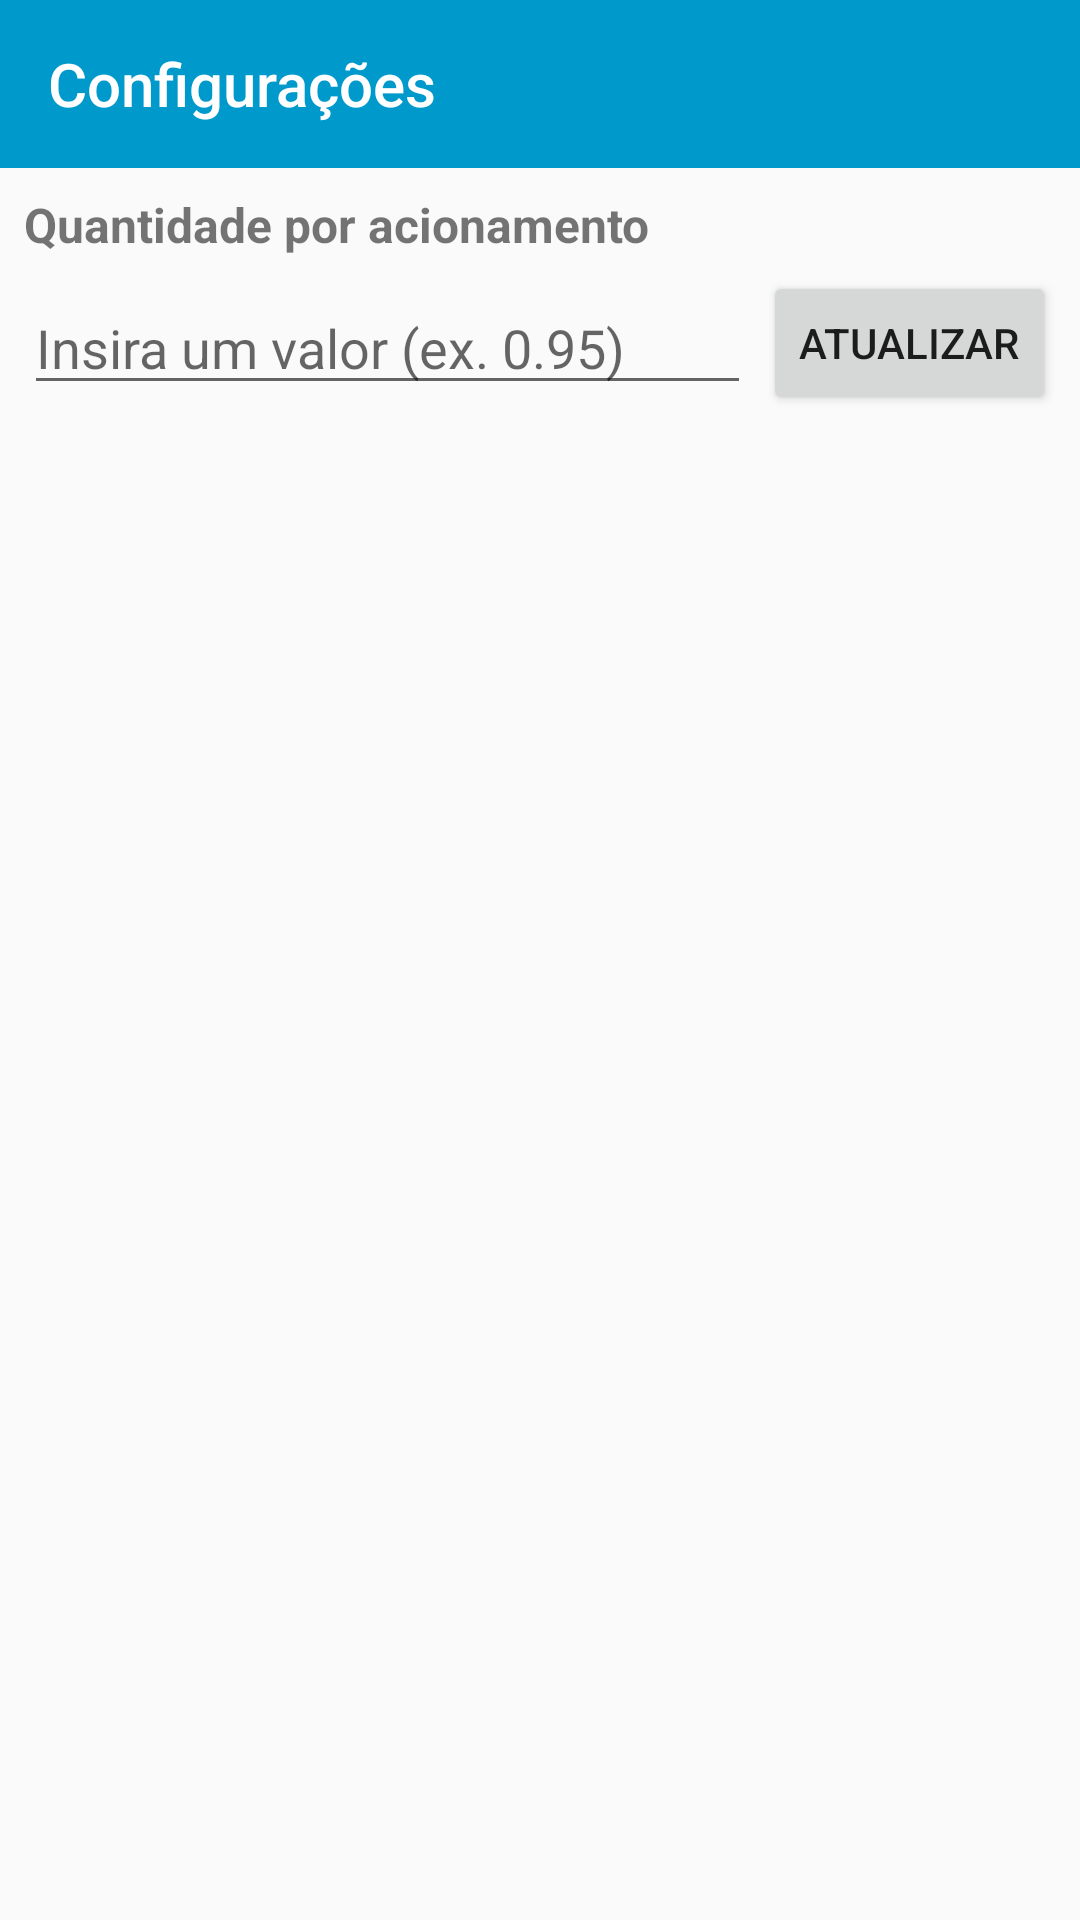

This screen was rendered from an Android layout file. Write that file and the resources it references.
<!-- AndroidManifest.xml: application theme AppTheme -->
<!-- res/layout/activity_settings.xml -->
<?xml version="1.0" encoding="utf-8"?>
<androidx.constraintlayout.widget.ConstraintLayout xmlns:android="http://schemas.android.com/apk/res/android"
    xmlns:app="http://schemas.android.com/apk/res-auto"
    xmlns:tools="http://schemas.android.com/tools"
    android:layout_width="match_parent"
    android:layout_height="match_parent"
    tools:context=".ui.SettingsActivity">

    <androidx.appcompat.widget.Toolbar
        android:id="@+id/toolbar"
        android:layout_width="match_parent"
        android:layout_height="wrap_content"
        android:background="@android:color/holo_blue_dark"
        app:layout_constraintEnd_toEndOf="parent"
        app:layout_constraintStart_toStartOf="parent"
        app:layout_constraintTop_toTopOf="parent"
        app:title="@string/settings"
        style="@style/AppTheme"/>

    <TextView
        android:id="@+id/tv_qtd_trigger"
        android:layout_width="wrap_content"
        android:layout_height="wrap_content"
        android:text="@string/action_amount"
        android:layout_marginTop="8dp"
        android:layout_marginStart="8dp"
        android:textSize="16sp"
        android:textStyle="bold"
        app:layout_constraintStart_toStartOf="parent"
        app:layout_constraintTop_toBottomOf="@+id/toolbar"/>

    <EditText
        android:id="@+id/edt_amount_bowl"
        android:layout_width="0dp"
        android:layout_height="wrap_content"
        android:layout_marginTop="8dp"
        android:layout_marginStart="8dp"
        android:layout_marginEnd="4dp"
        android:hint="@string/action_amount_hint"
        app:layout_constraintEnd_toStartOf="@+id/btn_update"
        app:layout_constraintStart_toStartOf="parent"
        app:layout_constraintTop_toBottomOf="@+id/tv_qtd_trigger" />

    <Button
        android:id="@+id/btn_update"
        android:layout_width="wrap_content"
        android:layout_height="wrap_content"
        android:text="@string/update"
        android:layout_marginStart="4dp"
        android:layout_marginEnd="8dp"
        app:layout_constraintBottom_toBottomOf="@+id/edt_amount_bowl"
        app:layout_constraintEnd_toEndOf="parent"
        app:layout_constraintTop_toTopOf="@+id/edt_amount_bowl" />

    <androidx.recyclerview.widget.RecyclerView
        android:id="@+id/rv_settings"
        android:layout_width="match_parent"
        android:layout_height="0dp"
        app:layout_constraintBottom_toBottomOf="parent"
        app:layout_constraintEnd_toEndOf="parent"
        app:layout_constraintStart_toStartOf="parent"
        app:layout_constraintTop_toBottomOf="@+id/edt_amount_bowl"
        app:layoutManager="LinearLayoutManager"
        android:padding="8dp"/>

</androidx.constraintlayout.widget.ConstraintLayout>
<!-- resources referenced by this layout -->
<resources>
  <string name="action_amount">Quantidade por acionamento</string>
  <string name="action_amount_hint">Insira um valor (ex. 0.95)</string>
  <string name="settings">Configurações</string>
  <string name="update">Atualizar</string>
  <style name="AppTheme" parent="Theme.AppCompat.DayNight.NoActionBar">
          <item name="titleTextColor">@color/white</item>
      </style>
  <!-- not gathered from this repository: default colours our renderer supplied (Android Studio template values) -->
  <color name="white">#FFFFFFFF</color>
</resources>
